Run: headless pygame with SDL's dummy video driver; simulated clock (each Clock.tick advances the game by its frame time, no real sleeping); random seed 0; keys injected as events and as key.get_pressed() state; no mouse input.
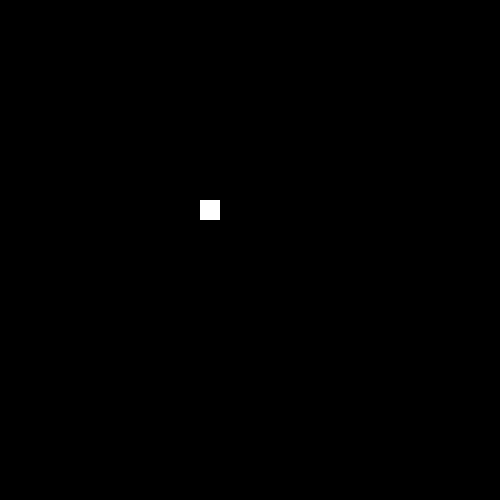
Frame 1 of 4 · flips 1–60 · no input
Frame 2 of 4 · flips 61–180 · tapped SPACE, RETURN · held RIGHT (→), D · screen unchanged from frame 1, image omitted
Frame 3 of 4 · flips 181–300 · held DOWN (↓), S · screen unchanged from frame 2, image omitted
Frame 4 of 4 · flips 301–420 · held LEFT (←), A, UP (↑), W · screen unchanged from frame 3, image omitted

The pygame program that drew these frames:

import sys

import pygame

WHITE = (255, 255, 255)

pygame.init()
screen = pygame.display.set_mode((500, 500))
pygame.display.set_caption("Contract-4-Program")

xPosBox = 200
yPosBox = 200

pygame.draw.rect(screen, WHITE, (xPosBox, yPosBox, 20, 20))
pygame.display.update()

while 1:
    pygame.display.update()
    for event in pygame.event.get():
        if event.type == pygame.QUIT:
            sys.exit()
